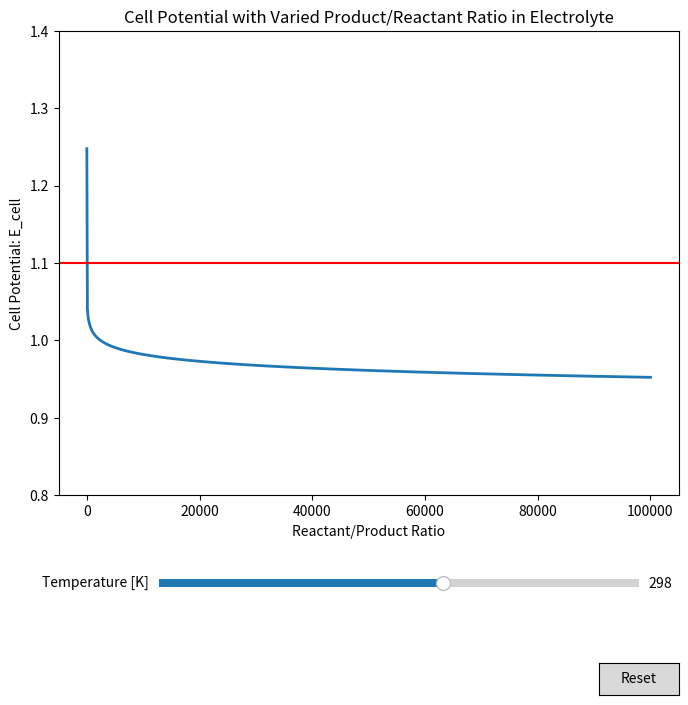

Reproduce this figure in Python.
%matplotlib widget
import numpy as np
import matplotlib.pyplot as plt
from matplotlib.widgets import Slider, Button
import matplotlib.transforms as transforms


# Change in cell potential with concentration and temperature
def cell_potential(Ecell0, temperature, electrons, product_reactant_ratio):
    R = 8.314  # J/mol/K
    F = 96485  # C/mol
    Ecell = Ecell0 - (((R*temperature)/(electrons*F))*np.log(product_reactant_ratio))
    return Ecell
    

# Vary the ratio of concentrations in the electrolyte
varied_ratio = np.linspace(1e-5, 1e5, 1000)

# Define initial temperature
init_temperature = 298  # K

# Create the figure and the line that we will manipulate
Ecell_Cathode = 0.34 # V - Cu: Daniell Cell
Ecell_Anode = - 0.76 # V - Zn: Daniell Cell
Ecell = Ecell_Cathode - Ecell_Anode 
electrons = 2 # : Daniell Cell

fig, ax = plt.subplots(figsize=(8, 8))
line, = plt.plot(varied_ratio, cell_potential(Ecell, init_temperature, electrons, varied_ratio), lw=2)
plt.title("Cell Potential with Varied Product/Reactant Ratio in Electrolyte")
plt.xlabel('Reactant/Product Ratio')
plt.ylabel('Cell Potential: E_cell')

plt.axhline(y=Ecell, color='r', linestyle='-')
trans = transforms.blended_transform_factory(
    ax.get_yticklabels()[0].get_transform(), ax.transData)
plt.ylim(Ecell-0.3, Ecell+0.3)

# Adjust the main plot to make room for the sliders
plt.subplots_adjust(bottom=0.3)

# Make sliders to control the temperature and number of moles.
axtemp = plt.axes([0.25, 0.18, 0.6, 0.02])
temp_slider = Slider(
    ax=axtemp,
    label='Temperature [K]',
    valmin=150,
    valmax=400,
    valinit=init_temperature,
)

# The function to be called anytime a slider's value changes
def update(val):
    line.set_ydata(cell_potential(Ecell, temp_slider.val, electrons, varied_ratio))
    fig.canvas.draw_idle()


# Register the update function with each slider
temp_slider.on_changed(update)

# Create a 'matplotlib.widgets.Button' to reset the sliders to initial values.
resetax = plt.axes([0.8, 0.05, 0.1, 0.04])
button = Button(resetax, 'Reset', hovercolor='0.975')


def reset(event):
    temp_slider.reset()


button.on_clicked(reset)
